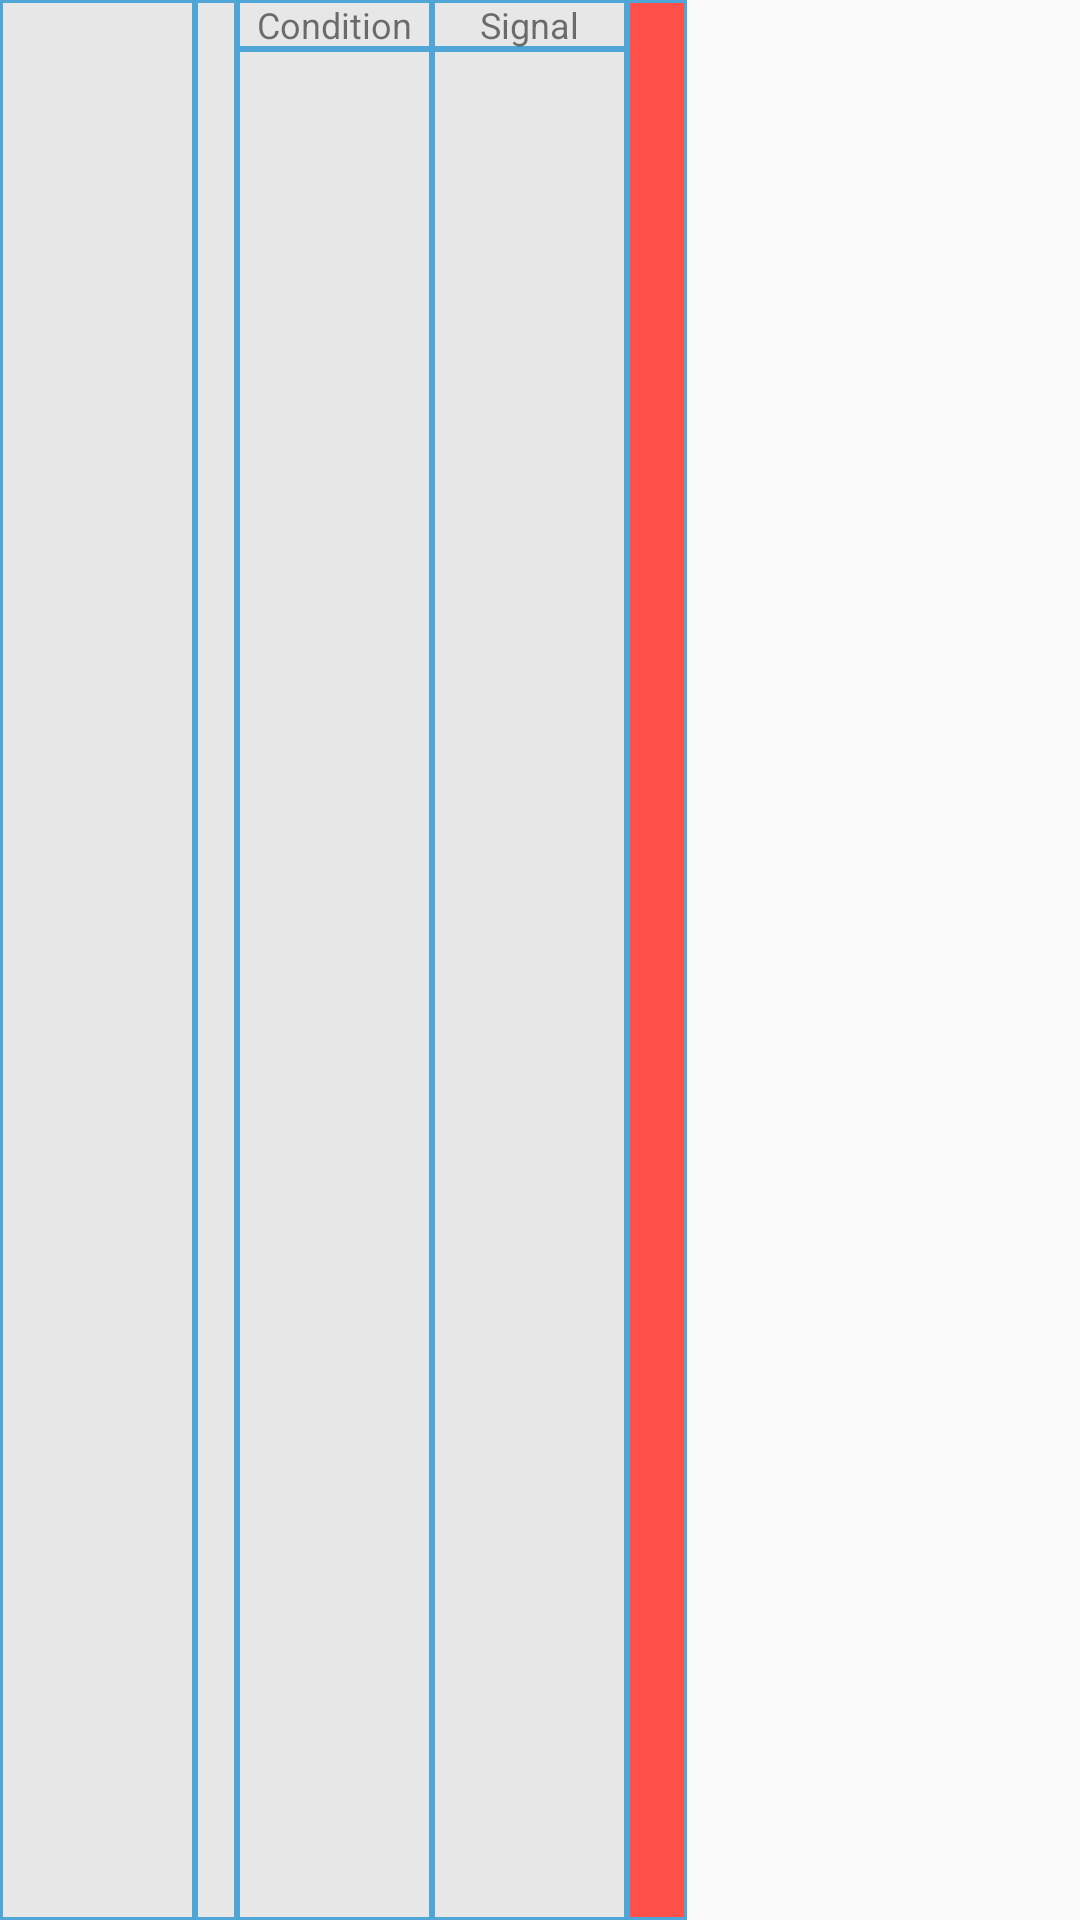

Android layout source for this screen:
<!-- AndroidManifest.xml: application theme AppTheme -->
<!-- res/layout/company_item.xml -->
<?xml version="1.0" encoding="utf-8"?>
<RelativeLayout  xmlns:android="http://schemas.android.com/apk/res/android"
    android:layout_width="wrap_content"
    android:layout_height="50dp"
    android:orientation="horizontal">

    <TextView
        android:id="@+id/ticker"
        android:layout_width="wrap_content"
        android:layout_height="match_parent"
        android:width="65dp"
        android:background="@drawable/back"
        android:textAlignment="center"
        android:gravity="center_vertical"
        android:textSize="19sp"
        android:textStyle="bold"
        />

    <TextView
        android:id="@+id/price"
        android:layout_width="wrap_content"
        android:layout_height="match_parent"
        android:layout_toEndOf="@id/ticker"
        android:layout_alignEnd="@id/time"
        android:paddingStart="5dp"
        android:paddingEnd="5dp"
        android:paddingTop="7dp"
        android:background="@drawable/back"
        android:textAlignment="viewEnd"
        android:textColor="@color/money"
        android:textSize="19sp"
        />

    <TextView
        android:id="@+id/time"
        android:layout_height="wrap_content"
        android:layout_width="wrap_content"
        android:layout_toEndOf="@id/ticker"
        android:layout_alignBottom="@id/ticker"
        android:paddingStart="7dp"
        android:paddingEnd="7dp"
        android:textSize="10sp"
        />

    <TextView
        android:id="@+id/conditionLabel"
        android:layout_height="wrap_content"
        android:layout_width="wrap_content"
        android:background="@drawable/back"
        android:layout_toEndOf="@id/price"
        android:paddingStart="3dp"
        android:paddingEnd="3dp"
        android:textSize="12sp"
        android:text="Condition"
        android:width="65dp"
        android:textAlignment="center"
        />
    <TextView
        android:id="@+id/condition"
        android:layout_height="wrap_content"
        android:layout_width="wrap_content"
        android:layout_alignEnd="@id/conditionLabel"
        android:background="@drawable/back"
        android:layout_alignBottom="@id/ticker"
        android:layout_below="@+id/conditionLabel"
        android:layout_toEndOf="@id/price"
        android:textAlignment="center"
        android:gravity="center_vertical"
        />

    <TextView
        android:id="@+id/signalLabel"
        android:layout_height="wrap_content"
        android:layout_width="wrap_content"
        android:background="@drawable/back"
        android:layout_toEndOf="@id/conditionLabel"
        android:paddingStart="3dp"
        android:paddingEnd="3dp"
        android:textSize="12sp"
        android:text="Signal"
        android:width="65dp"
        android:textAlignment="center"
        />
    <TextView
        android:id="@+id/signal"
        android:layout_height="wrap_content"
        android:layout_width="wrap_content"
        android:layout_alignEnd="@id/signalLabel"
        android:background="@drawable/back"
        android:layout_alignBottom="@id/ticker"
        android:layout_below="@+id/signalLabel"
        android:layout_toEndOf="@id/condition"
        android:textAlignment="center"
        android:gravity="center_vertical"
        />
    <TextView
        android:id="@+id/advice"
        android:layout_height="wrap_content"
        android:layout_width="wrap_content"
        android:background="@drawable/back_advice"
        android:layout_alignTop="@id/ticker"
        android:layout_alignBottom="@id/ticker"
        android:layout_toEndOf="@id/signal"
        android:textAlignment="center"
        android:gravity="center_vertical"
        android:textStyle="bold"
        android:width="20dp"
        android:textSize="12sp"
        />



</RelativeLayout >
<!-- resources referenced by this layout -->
<resources>
  <color name="money">#4ABC0D</color>
  <!-- drawable back (drawable) -->
  <shape xmlns:android="http://schemas.android.com/apk/res/android" android:shape="rectangle" >
      <solid android:color="#E8E7E7" />
      <stroke android:width="1dip" android:color="#4fa5d5"/>
  </shape>
  <!-- drawable back_advice (drawable) -->
  <shape xmlns:android="http://schemas.android.com/apk/res/android" android:shape="rectangle" >
      <solid android:color="#FF514A" />
      <stroke android:width="1dip" android:color="#4fa5d5"/>
  </shape>
  <style name="AppTheme" parent="Theme.AppCompat.Light.DarkActionBar">
          
          <item name="colorPrimary">@color/colorPrimary</item>
          <item name="colorPrimaryDark">@color/colorPrimaryDark</item>
          <item name="colorAccent">@color/colorAccent</item>
      </style>
  <color name="colorPrimary">#6200EE</color>
  <color name="colorPrimaryDark">#3700B3</color>
  <color name="colorAccent">#03DAC5</color>
</resources>
